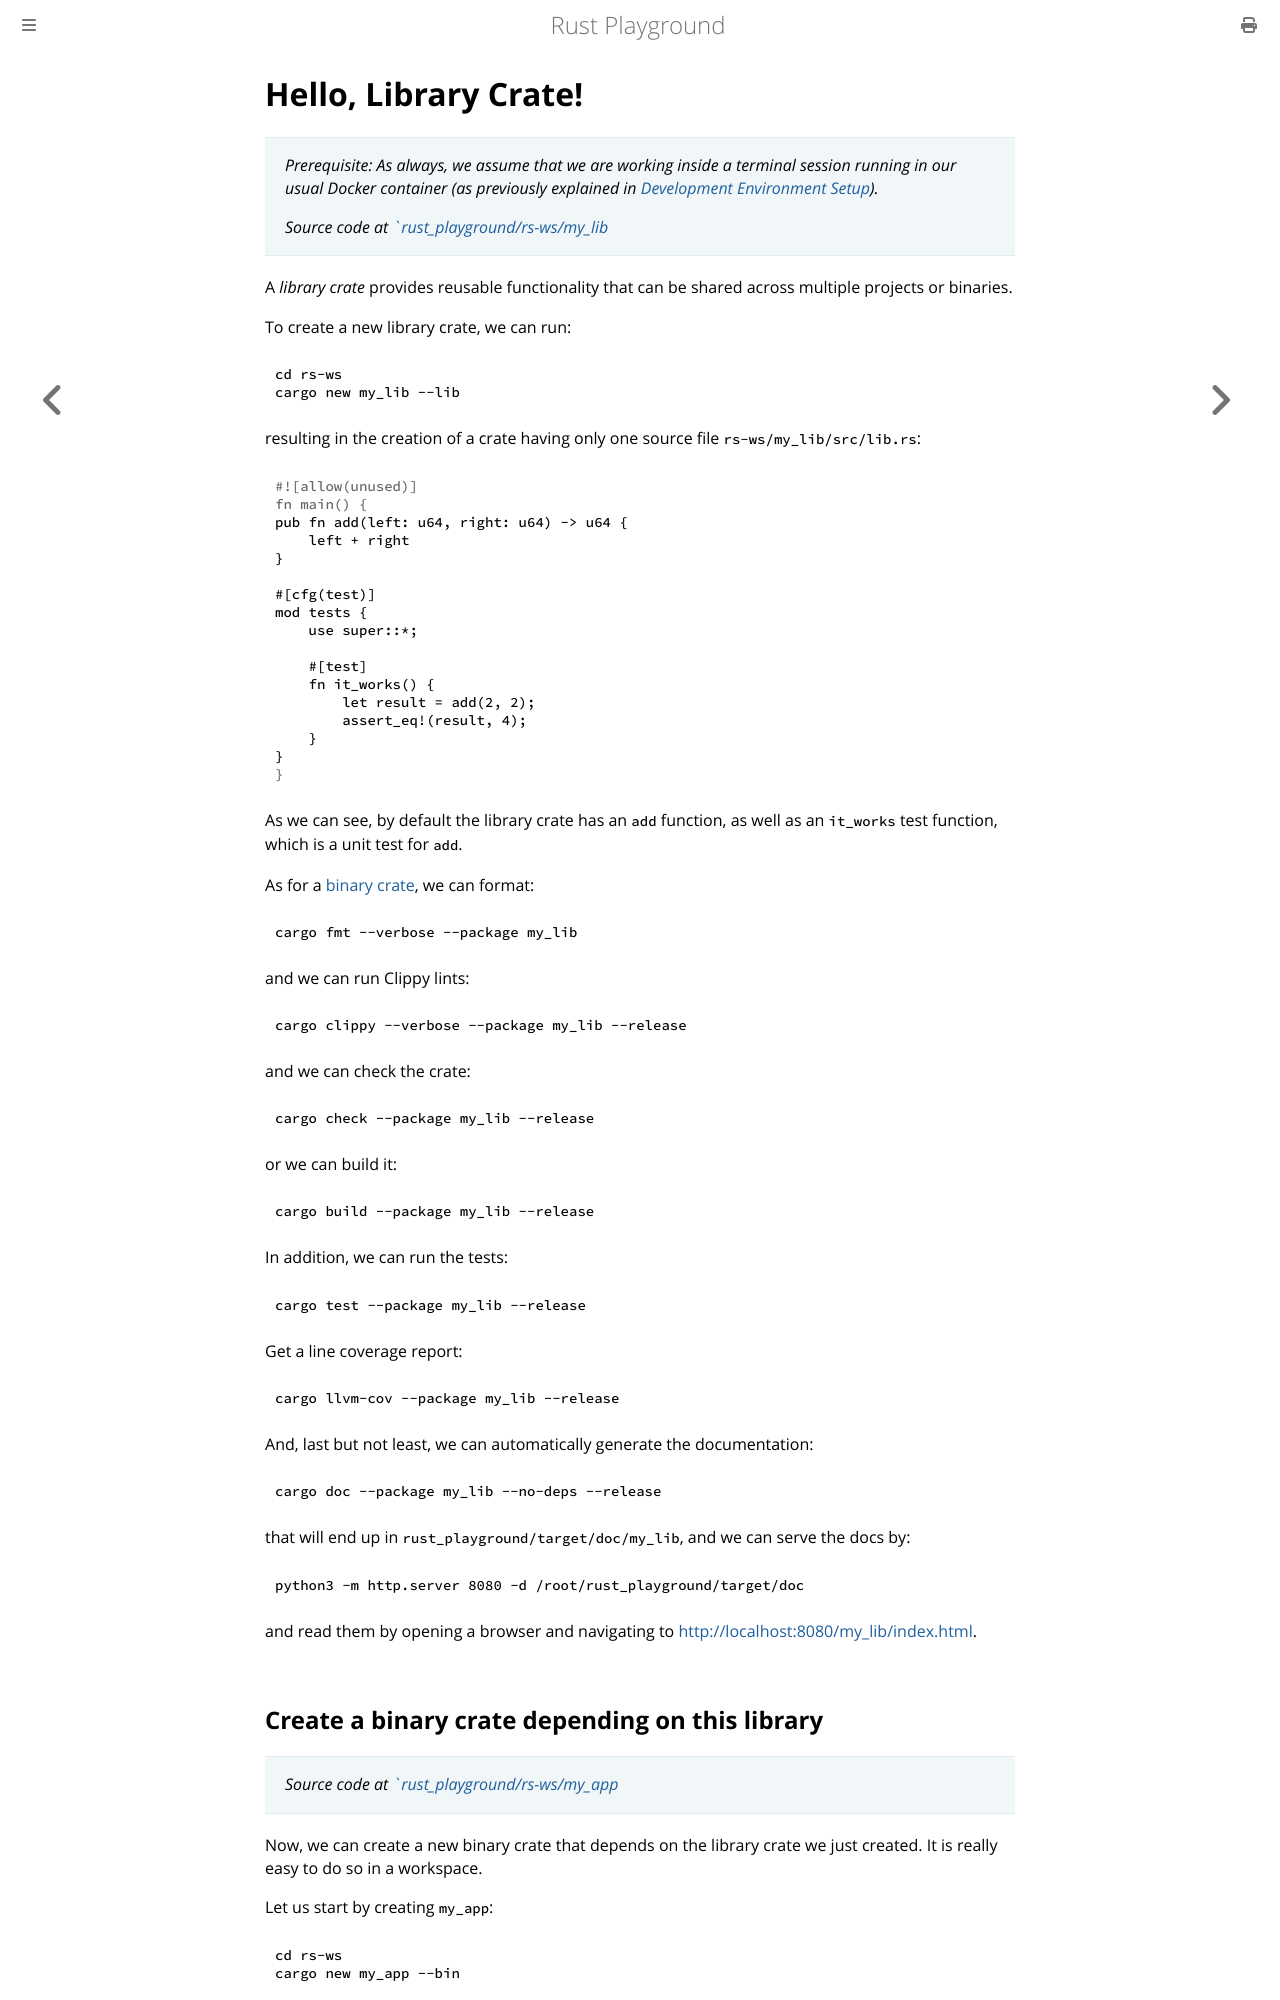

repository: ilarioazzollini/rust_playground · page: 2_basics/hello_lib.html · generator: mdbook

# Hello, Library Crate!

> *Prerequisite: As always, we assume that we are working inside a terminal session running in our usual Docker container (as previously explained in [Development Environment Setup](../1_project_setup/setup.md)).*
>
> *Source code at [`rust_playground/rs-ws/my_lib](https://github.com/ilarioazzollini/rust_playground/tree/main/rs-ws/my_lib)*

A *library crate* provides reusable functionality that can be shared across multiple projects or binaries.

To create a new library crate, we can run:

```bash
cd rs-ws
cargo new my_lib --lib
```

resulting in the creation of a crate having only one source file `rs-ws/my_lib/src/lib.rs`:

```rust
pub fn add(left: u64, right: u64) -> u64 {
    left + right
}

#[cfg(test)]
mod tests {
    use super::*;

    #[test]
    fn it_works() {
        let result = add(2, 2);
        assert_eq!(result, 4);
    }
}
```

As we can see, by default the library crate has an `add` function, as well as an `it_works` test function, which is a unit test for `add`.

As for a [binary crate](./hello_bin.md), we can format:

```bash
cargo fmt --verbose --package my_lib
```

and we can run Clippy lints:

```bash
cargo clippy --verbose --package my_lib --release
```

and we can check the crate:

```bash
cargo check --package my_lib --release
```

or we can build it:

```bash
cargo build --package my_lib --release
```

In addition, we can run the tests:

```bash
cargo test --package my_lib --release
```

Get a line coverage report:

```bash
cargo llvm-cov --package my_lib --release
```

And, last but not least, we can automatically generate the documentation:

```bash
cargo doc --package my_lib --no-deps --release
```

that will end up in `rust_playground/target/doc/my_lib`, and we can serve the docs by:

```bash
python3 -m http.server 8080 -d /root/rust_playground/target/doc
```

and read them by opening a browser and navigating to [http://localhost:8080/my_lib/index.html](http://localhost:8080/my_lib/index.html).
